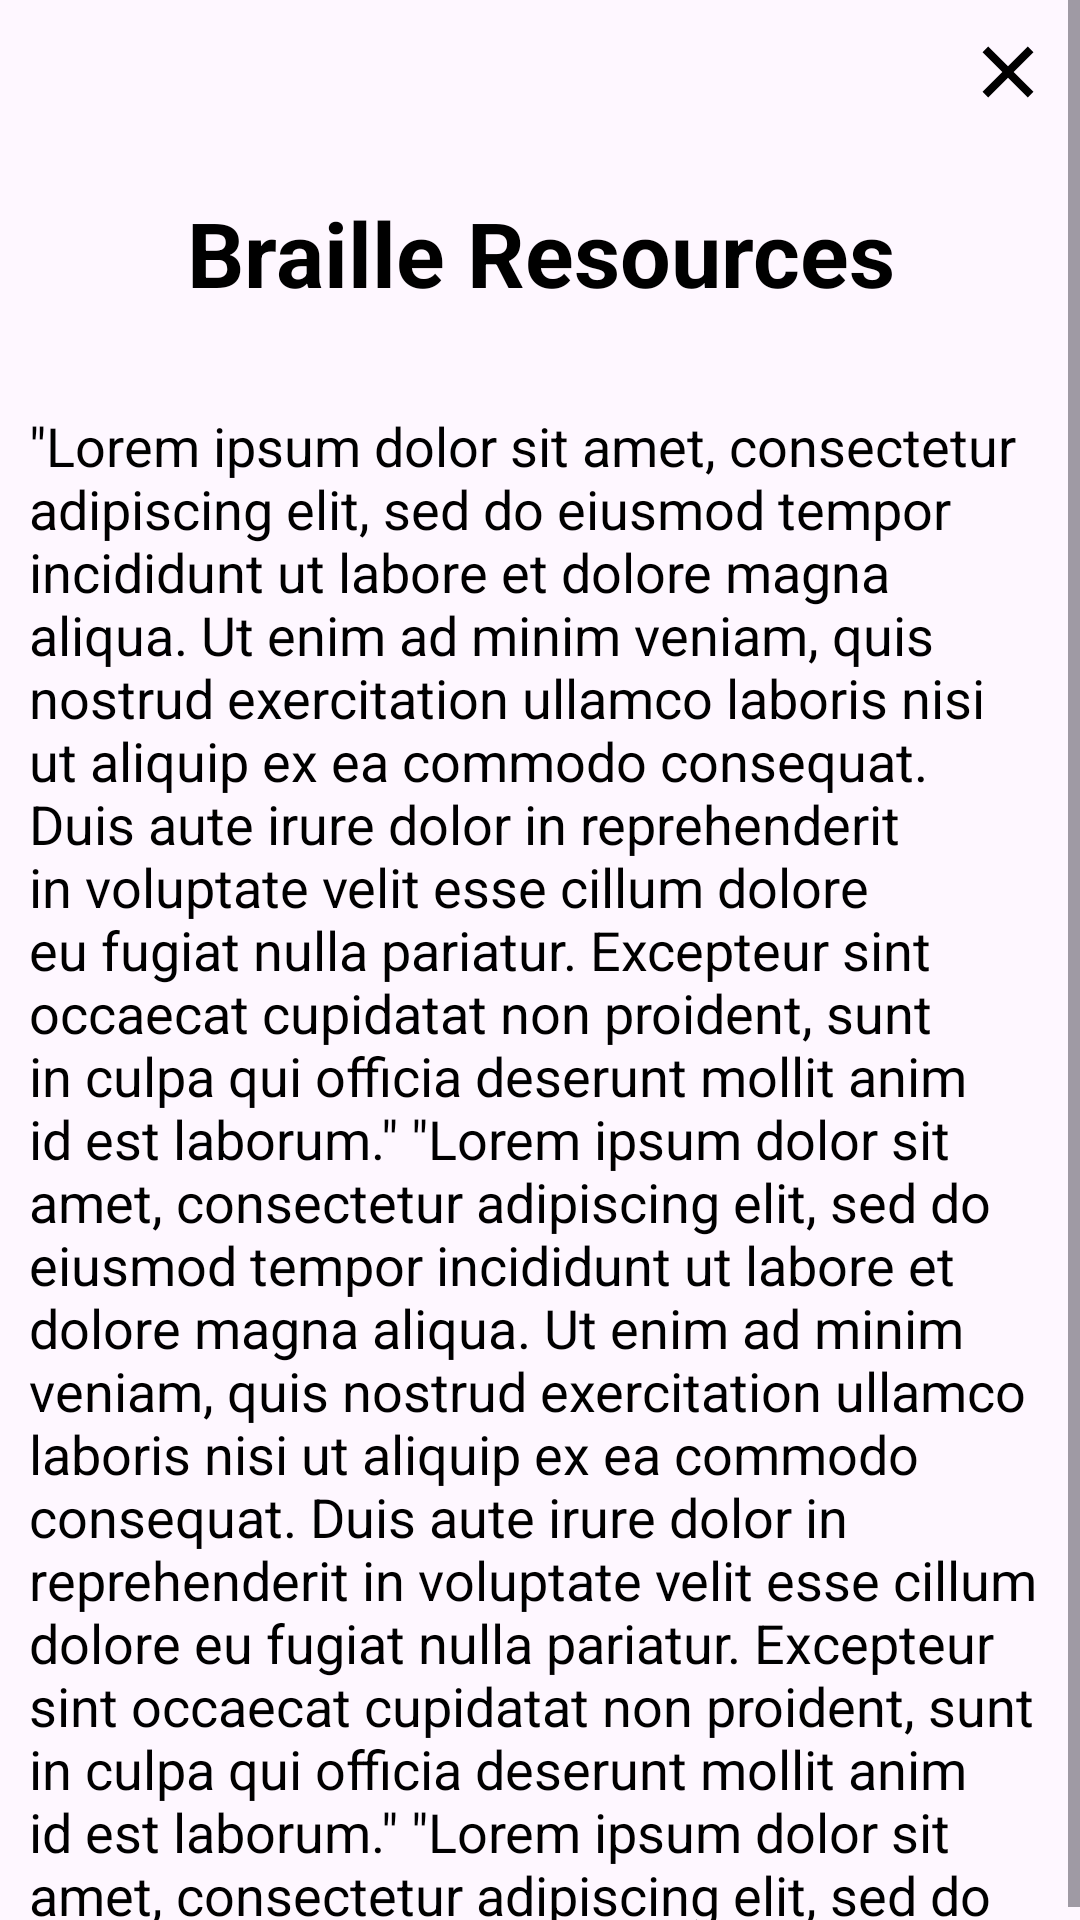

This screen was rendered from an Android layout file. Write that file and the resources it references.
<!-- AndroidManifest.xml: application theme Theme.Apex_Mobile -->
<!-- res/layout/activity_braille_resource.xml -->
<?xml version="1.0" encoding="utf-8"?>
<ScrollView xmlns:android="http://schemas.android.com/apk/res/android"
    xmlns:app="http://schemas.android.com/apk/res-auto"
    xmlns:tools="http://schemas.android.com/tools"
    android:id="@+id/main"
    android:layout_width="match_parent"
    android:layout_height="match_parent"
    tools:context=".BrailleResource">

    <androidx.constraintlayout.widget.ConstraintLayout
        android:layout_width="match_parent"
        android:layout_height="match_parent">

        <ImageView
            android:id="@+id/backBrailleResource"
            android:layout_width="wrap_content"
            android:layout_height="wrap_content"
            android:layout_marginTop="8dp"
            android:layout_marginEnd="8dp"
            app:layout_constraintEnd_toEndOf="parent"
            app:layout_constraintTop_toTopOf="parent"
            app:srcCompat="@drawable/multiplication" />

        <TextView
            android:id="@+id/textView20"
            style="@style/AppHeadingText"
            android:layout_width="wrap_content"
            android:layout_height="wrap_content"
            android:layout_marginTop="64dp"
            android:text="@string/braille_resources"
            app:layout_constraintEnd_toEndOf="parent"
            app:layout_constraintStart_toStartOf="parent"
            app:layout_constraintTop_toTopOf="parent" />

        <TextView
            android:id="@+id/textView23"
            style="@style/AppBodyText"
            android:layout_width="341dp"
            android:layout_height="508dp"
            android:layout_marginStart="32dp"
            android:layout_marginTop="32dp"
            android:layout_marginEnd="32dp"
            android:gravity="center"
            android:text="@string/quot_lorem_ipsum_dolor_sit_amet_consectetur_adipiscing_elit_sed_do_eiusmod_tempor_incididunt_ut_labore_et_dolore_magna_aliqua_ut_enim_ad_minim_veniam_quis_nostrud_exercitation_ullamco_laboris_nisi_ut_aliquip_ex_ea_commodo_consequat_duis_aute_irure_dolor_in_reprehenderit_in_voluptate_velit_esse_cillum_dolore_eu_fugiat_nulla_pariatur_excepteur_sint_occaecat_cupidatat_non_proident_sunt_in_culpa_qui_officia_deserunt_mollit_anim_id_est_laborum_quot_quot_lorem_ipsum_dolor_sit_amet_consectetur_adipiscing_elit_sed_do_eiusmod_tempor_incididunt_ut_labore_et_dolore_magna_aliqua_ut_enim_ad_minim_veniam_quis_nostrud_exercitation_ullamco_laboris_nisi_ut_aliquip_ex_ea_commodo_consequat_duis_aute_irure_dolor_in_reprehenderit_in_voluptate_velit_esse_cillum_dolore_eu_fugiat_nulla_pariatur_excepteur_sint_occaecat_cupidatat_non_proident_sunt_in_culpa_qui_officia_deserunt_mollit_anim_id_est_laborum_quot_quot_lorem_ipsum_dolor_sit_amet_consectetur_adipiscing_elit_sed_do_eiusmod_tempor_incididunt_ut_labore_et_dolore_magna_aliqua_ut_enim_ad_minim_veniam_quis_nostrud_exercitation_ullamco_laboris_nisi_ut_aliquip_ex_ea_commodo_consequat_duis_aute_irure_dolor_in_reprehenderit_in_voluptate_velit_esse_cillum_dolore_eu_fugiat_nulla_pariatur_excepteur_sint_occaecat_cupidatat_non_proident_sunt_in_culpa_qui_officia_deserunt_mollit_anim_id_est_laborum_quot_quot_lorem_ipsum_dolor_sit_amet_consectetur_adipiscing_elit_sed_do_eiusmod_tempor_incididunt_ut_labore_et_dolore_magna_aliqua_ut_enim_ad_minim_veniam_quis_nostrud_exercitation_ullamco_laboris_nisi_ut_aliquip_ex_ea_commodo_consequat"
            android:textAlignment="textStart"
            app:layout_constraintEnd_toEndOf="parent"
            app:layout_constraintStart_toStartOf="parent"
            app:layout_constraintTop_toBottomOf="@+id/textView20"
            tools:ignore="RtlCompat" />

    </androidx.constraintlayout.widget.ConstraintLayout>
</ScrollView>
<!-- resources referenced by this layout -->
<resources>
  <string name="braille_resources">Braille Resources</string>
  <string name="quot_lorem_ipsum_dolor_sit_amet_consectetur_adipiscing_elit_sed_do_eiusmod_tempor_incididunt_ut_labore_et_dolore_magna_aliqua_ut_enim_ad_minim_veniam_quis_nostrud_exercitation_ullamco_laboris_nisi_ut_aliquip_ex_ea_commodo_consequat_duis_aute_irure_dolor_in_reprehenderit_in_voluptate_velit_esse_cillum_dolore_eu_fugiat_nulla_pariatur_excepteur_sint_occaecat_cupidatat_non_proident_sunt_in_culpa_qui_officia_deserunt_mollit_anim_id_est_laborum_quot_quot_lorem_ipsum_dolor_sit_amet_consectetur_adipiscing_elit_sed_do_eiusmod_tempor_incididunt_ut_labore_et_dolore_magna_aliqua_ut_enim_ad_minim_veniam_quis_nostrud_exercitation_ullamco_laboris_nisi_ut_aliquip_ex_ea_commodo_consequat_duis_aute_irure_dolor_in_reprehenderit_in_voluptate_velit_esse_cillum_dolore_eu_fugiat_nulla_pariatur_excepteur_sint_occaecat_cupidatat_non_proident_sunt_in_culpa_qui_officia_deserunt_mollit_anim_id_est_laborum_quot_quot_lorem_ipsum_dolor_sit_amet_consectetur_adipiscing_elit_sed_do_eiusmod_tempor_incididunt_ut_labore_et_dolore_magna_aliqua_ut_enim_ad_minim_veniam_quis_nostrud_exercitation_ullamco_laboris_nisi_ut_aliquip_ex_ea_commodo_consequat_duis_aute_irure_dolor_in_reprehenderit_in_voluptate_velit_esse_cillum_dolore_eu_fugiat_nulla_pariatur_excepteur_sint_occaecat_cupidatat_non_proident_sunt_in_culpa_qui_officia_deserunt_mollit_anim_id_est_laborum_quot_quot_lorem_ipsum_dolor_sit_amet_consectetur_adipiscing_elit_sed_do_eiusmod_tempor_incididunt_ut_labore_et_dolore_magna_aliqua_ut_enim_ad_minim_veniam_quis_nostrud_exercitation_ullamco_laboris_nisi_ut_aliquip_ex_ea_commodo_consequat">\"Lorem ipsum dolor sit amet, consectetur adipiscing elit, sed do eiusmod tempor incididunt ut labore et dolore magna aliqua. Ut enim ad minim veniam, quis nostrud exercitation ullamco laboris nisi ut aliquip ex ea commodo consequat. Duis aute irure dolor in reprehenderit in voluptate velit esse cillum dolore eu fugiat nulla pariatur. Excepteur sint occaecat cupidatat non proident, sunt in culpa qui officia deserunt mollit anim id est laborum.\" \"Lorem ipsum dolor sit amet, consectetur adipiscing elit, sed do eiusmod tempor incididunt ut labore et dolore magna aliqua. Ut enim ad minim veniam, quis nostrud exercitation ullamco laboris nisi ut aliquip ex ea commodo consequat. Duis aute irure dolor in reprehenderit in voluptate velit esse cillum dolore eu fugiat nulla pariatur. Excepteur sint occaecat cupidatat non proident, sunt in culpa qui officia deserunt mollit anim id est laborum.\" \"Lorem ipsum dolor sit amet, consectetur adipiscing elit, sed do eiusmod tempor incididunt ut labore et dolore magna aliqua. Ut enim ad minim veniam, quis nostrud exercitation ullamco laboris nisi ut aliquip ex ea commodo consequat. Duis aute irure dolor in reprehenderit in voluptate velit esse cillum dolore eu fugiat nulla pariatur. Excepteur sint occaecat cupidatat non proident, sunt in culpa qui officia deserunt mollit anim id est laborum.\" \"Lorem ipsum dolor sit amet, consectetur adipiscing elit, sed do eiusmod tempor incididunt ut labore et dolore magna aliqua. Ut enim ad minim veniam, quis nostrud exercitation ullamco laboris nisi ut aliquip ex ea commodo consequat.</string>
  <style name="AppBodyText">
          <item name="android:textColor">@color/black</item>
          <item name="android:textSize">18dp</item>
      </style>
  <style name="Theme.Apex_Mobile" parent="Base.Theme.Apex_Mobile" />
  <color name="black">#FF000000</color>
  <style name="Base.Theme.Apex_Mobile" parent="Theme.Material3.DayNight.NoActionBar">
          
          
      </style>
</resources>
